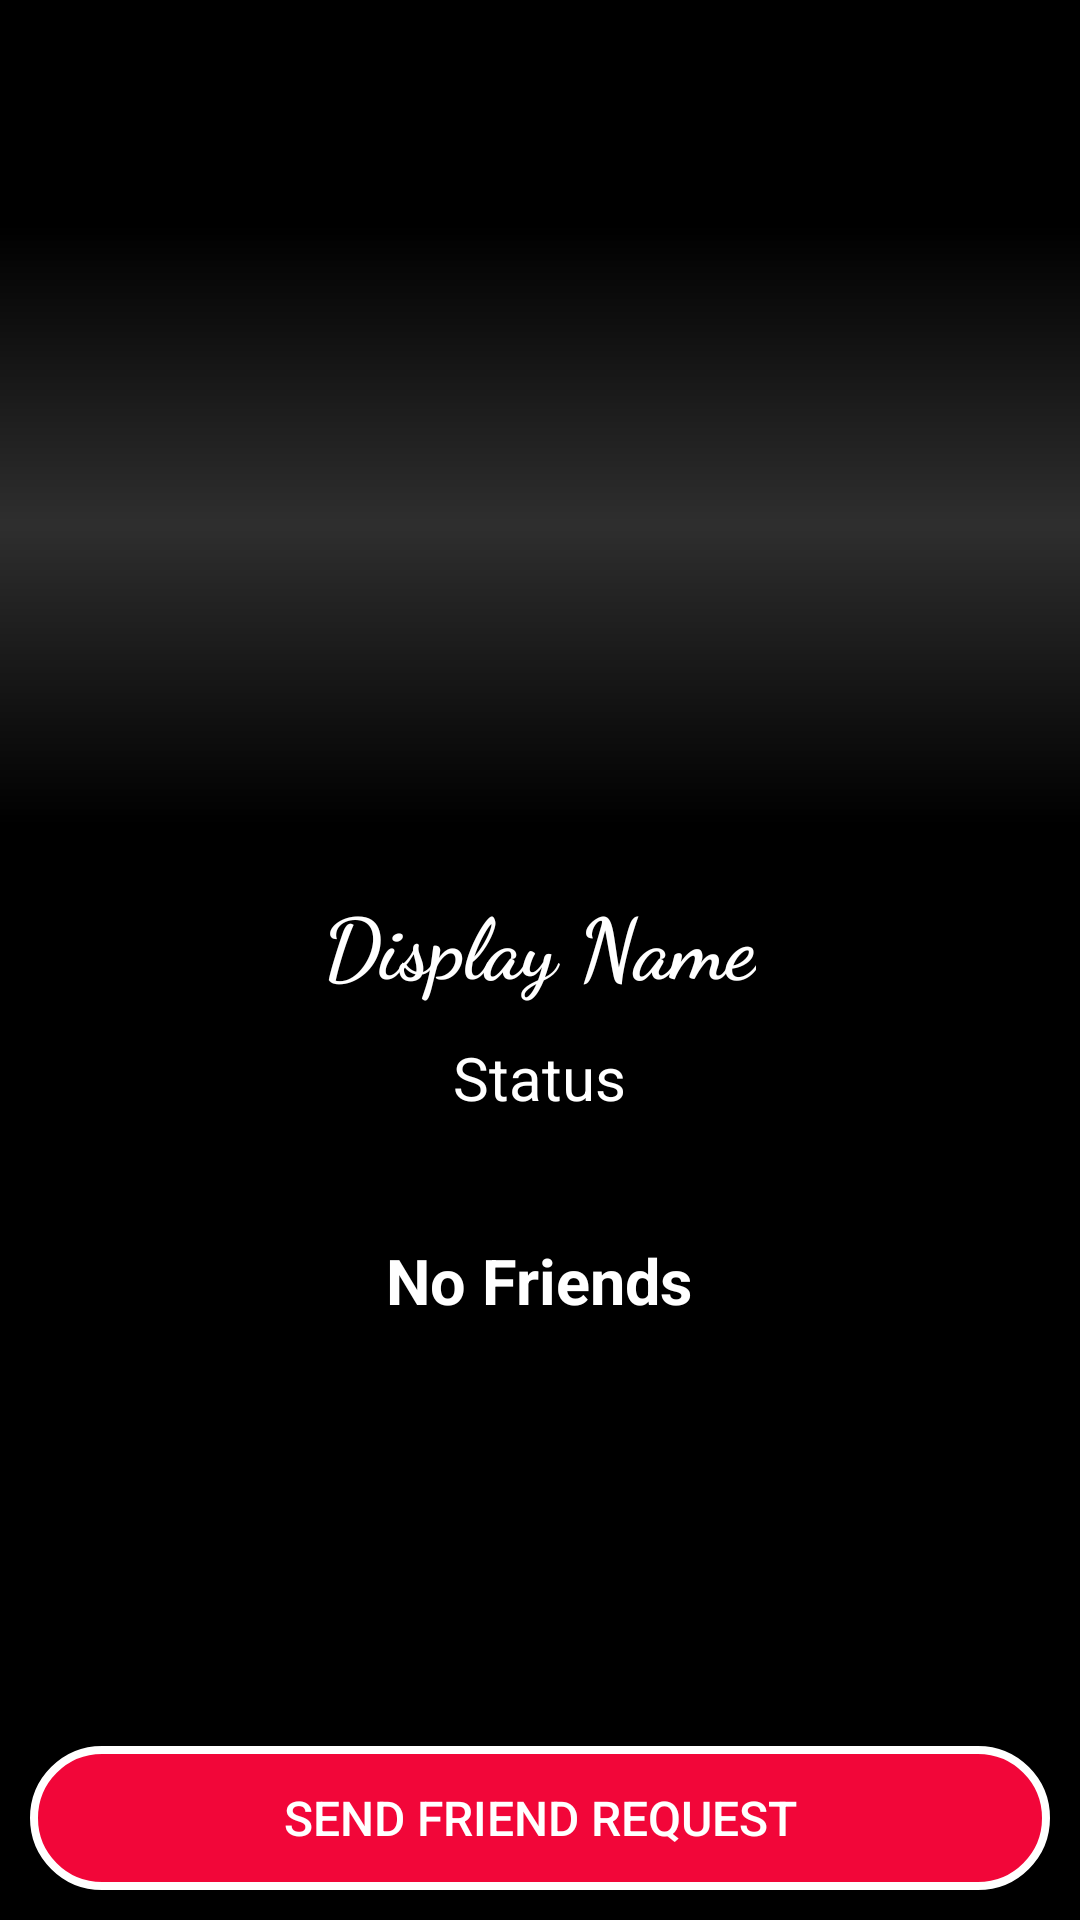

The Android layout XML behind this screen, and the referenced resources:
<!-- AndroidManifest.xml: application theme AppTheme -->
<!-- res/layout/activity_profile.xml -->
<?xml version="1.0" encoding="utf-8"?>
<RelativeLayout xmlns:android="http://schemas.android.com/apk/res/android"
    xmlns:app="http://schemas.android.com/apk/res-auto"
    xmlns:tools="http://schemas.android.com/tools"
    android:layout_width="match_parent"
    android:layout_height="match_parent"
    tools:context=".ProfileActivity"
    android:background="#000000">

        <ImageView
            android:layout_width="match_parent"
            android:layout_height="275dp"
            android:src="@drawable/default_dp"
            android:scaleType="fitXY"
            android:layout_alignParentTop="true"
            android:id="@+id/profile_ImageView"/>

        <ImageView
            android:layout_width="match_parent"
            android:layout_height="200dp"
            android:layout_alignParentTop="true"
            android:layout_marginTop="75dp"
            android:src="@drawable/img_shady_black_bg" />

        <TextView
            android:layout_width="wrap_content"
            android:layout_height="wrap_content"
            android:textAlignment="center"
            android:text="Display Name"
            android:layout_below="@+id/profile_ImageView"
            android:textColor="#ffffff"
            android:textSize="28sp"
            android:textStyle="bold"
            android:fontFamily="cursive"
            android:layout_centerHorizontal="true"
            android:layout_marginTop="20dp"
            android:id="@+id/profile_DisplayName" />

        <TextView
            android:layout_width="wrap_content"
            android:layout_height="wrap_content"
            android:textAlignment="center"
            android:text="Status"
            android:layout_below="@+id/profile_DisplayName"
            android:textColor="#ffffff"
            android:textSize="20sp"
            android:layout_centerHorizontal="true"
            android:layout_marginTop="12dp"
            android:id="@+id/profile_Status" />

        <TextView
            android:layout_width="wrap_content"
            android:layout_height="wrap_content"
            android:textAlignment="center"
            android:text="No Friends"
            android:layout_below="@+id/profile_Status"
            android:textColor="#ffffff"
            android:textSize="21sp"
            android:textStyle="bold"
            android:layout_centerHorizontal="true"
            android:layout_marginTop="40dp"
            android:id="@+id/profile_Friends" />

        <Button
            android:layout_width="match_parent"
            android:layout_height="wrap_content"
            android:id="@+id/btnSendRequest"
            android:text="Send Friend Request"
            android:background="@drawable/friend_request_btn"
            android:textColor="#ffffff"
            android:layout_margin="10dp"
            android:textSize="16sp"
            android:layout_alignParentBottom="true" />

</RelativeLayout>
<!-- resources referenced by this layout -->
<resources>
  <!-- drawable friend_request_btn (drawable) -->
  <?xml version="1.0" encoding="utf-8"?>
  <shape xmlns:android="http://schemas.android.com/apk/res/android"
      android:shape="rectangle">
      <gradient
          android:startColor="#f20639"
          android:endColor="#f20639"
          android:angle="270" />
      <corners android:radius="28dp" />
      <stroke android:width="8px" android:color="#ffffff" />
  </shape>
  <!-- drawable img_shady_black_bg (drawable) -->
  <?xml version="1.0" encoding="utf-8"?>
  <shape xmlns:android="http://schemas.android.com/apk/res/android" >
  
      <gradient
          android:angle="90"
          android:endColor="#00ffffff"
          android:startColor="#97000000"
          android:centerColor="#3ebfbfbf"/>
  
  </shape>
  <style name="AppTheme" parent="Theme.AppCompat.Light.NoActionBar">
          
          <item name="colorPrimary">@color/colorPrimary</item>
          <item name="colorPrimaryDark">@color/colorPrimaryDark</item>
          <item name="colorAccent">@color/colorAccent</item>
      </style>
  <color name="colorPrimary">#000000</color>
  <color name="colorPrimaryDark">#000000</color>
  <color name="colorAccent">#ffffff</color>
</resources>
